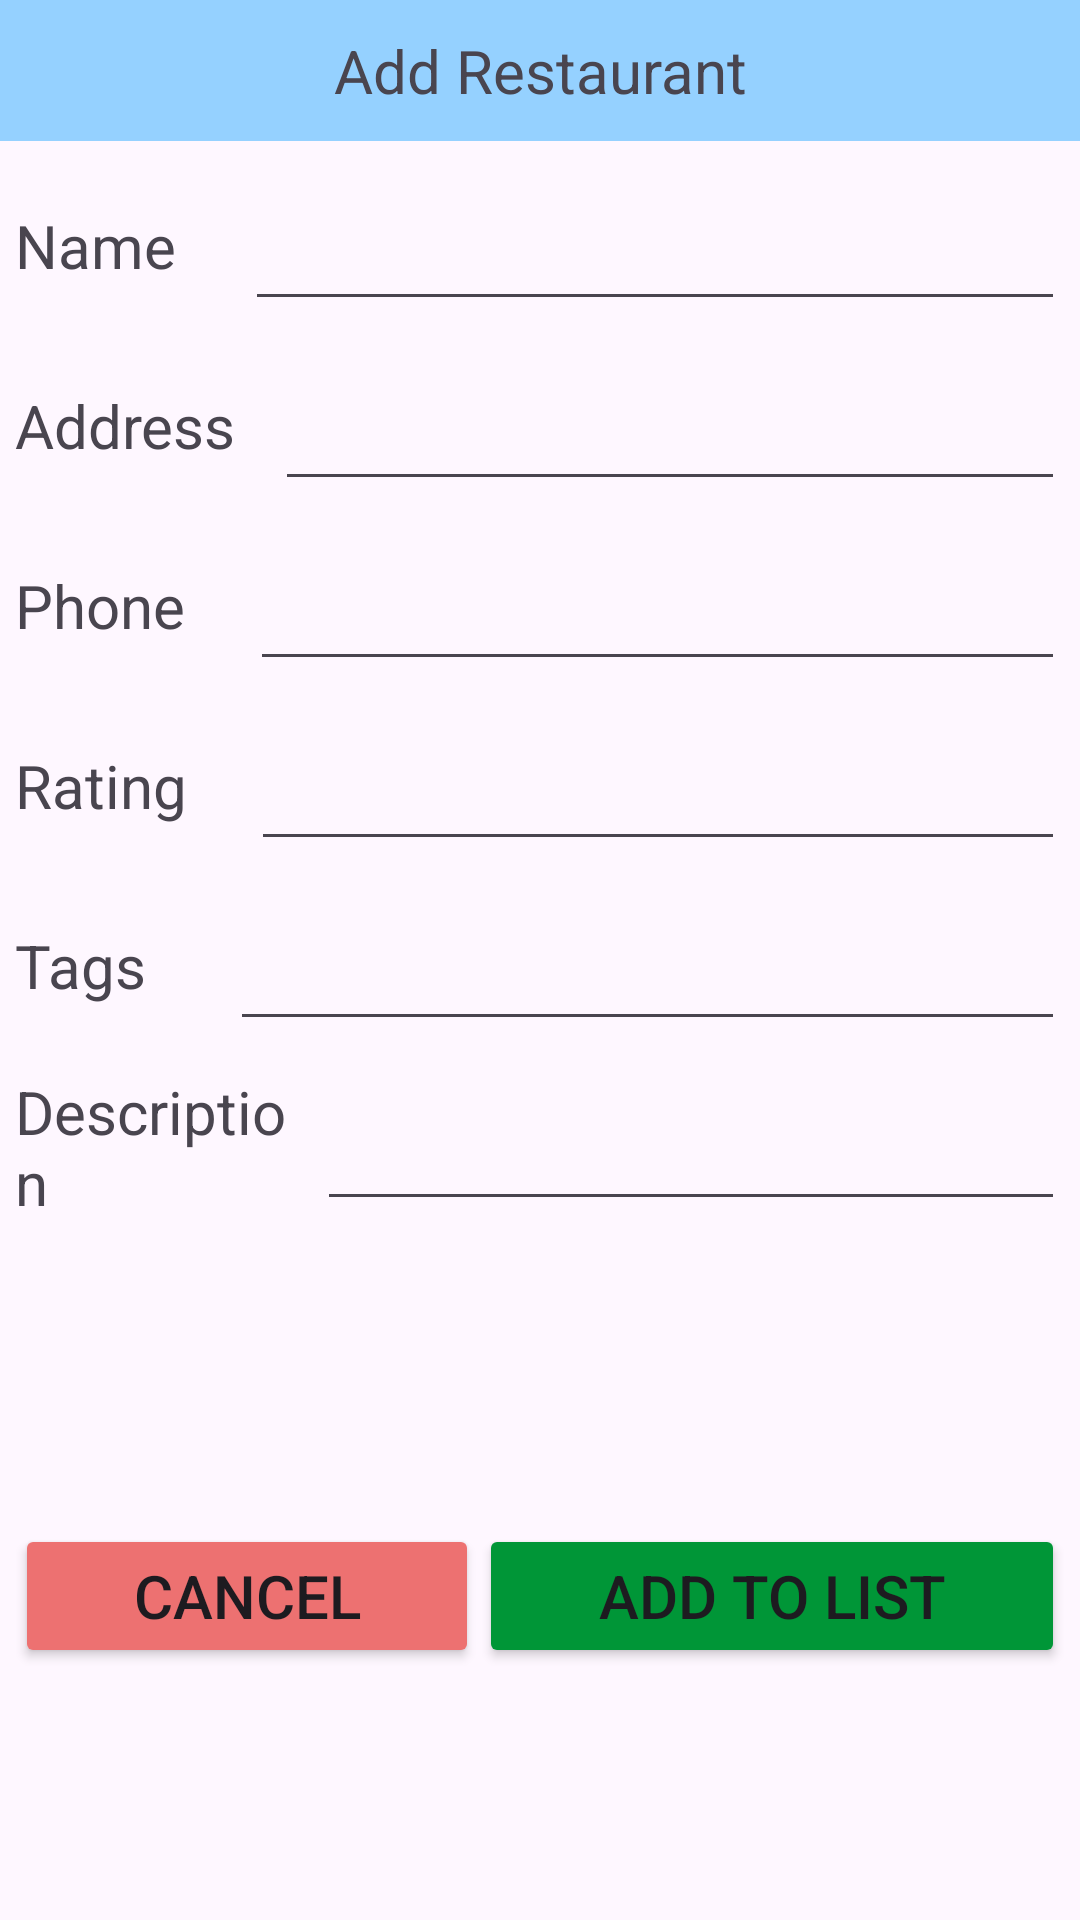

The Android layout XML behind this screen, and the referenced resources:
<!-- AndroidManifest.xml: application theme Theme.COMP3074Project -->
<!-- res/layout/activity_add_restaurant.xml -->
<?xml version="1.0" encoding="utf-8"?>
<LinearLayout xmlns:android="http://schemas.android.com/apk/res/android"
    xmlns:app="http://schemas.android.com/apk/res-auto"
    xmlns:tools="http://schemas.android.com/tools"
    android:id="@+id/addRestaurant"
    android:orientation="vertical"
    android:layout_width="match_parent"
    android:layout_height="match_parent">


    <LinearLayout
        android:background="#95D1FF"
        android:orientation="horizontal"
        android:padding="10dp"
        android:layout_width="match_parent"
        android:layout_height="wrap_content">
        <TextView
            android:text="Add Restaurant"
            android:textSize="20sp"
            android:layout_width="0dp"
            android:layout_height="match_parent"
            android:layout_weight="20"
            android:gravity="center"/>
    </LinearLayout>

    <LinearLayout
        android:layout_width="match_parent"
        android:layout_height="50dp"
        android:layout_marginTop="10dp"
        android:paddingHorizontal="5dp">
        <TextView
            android:text="Name"
            android:labelFor="@id/etInputName"
            android:layout_width="wrap_content"
            android:layout_height="wrap_content"
            android:layout_weight="1"
            android:layout_gravity="center_vertical"
            android:textSize="20sp"
            />
        <EditText
            android:id="@+id/etInputName"
            android:layout_width="250dp"
            android:layout_height="match_parent"
            android:layout_weight="1"/>
    </LinearLayout>

    <LinearLayout
        android:layout_width="match_parent"
        android:layout_height="50dp"
        android:layout_marginTop="10dp"
        android:paddingHorizontal="5dp">
        <TextView
            android:text="Address"
            android:labelFor="@id/etInputAddress"
            android:layout_width="wrap_content"
            android:layout_height="wrap_content"
            android:layout_weight="1"
            android:layout_gravity="center_vertical"
            android:textSize="20sp"
            />
        <EditText
            android:id="@+id/etInputAddress"
            android:layout_width="250dp"
            android:layout_height="match_parent"
            android:layout_weight="1"/>
    </LinearLayout>

    <LinearLayout
        android:layout_width="match_parent"
        android:layout_height="50dp"
        android:layout_marginTop="10dp"
        android:paddingHorizontal="5dp">
        <TextView
            android:text="Phone"
            android:labelFor="@id/etInputPhone"
            android:layout_width="wrap_content"
            android:layout_height="wrap_content"
            android:layout_weight="1"
            android:layout_gravity="center_vertical"
            android:textSize="20sp"
            />
        <EditText
            android:id="@+id/etInputPhone"
            android:layout_width="250dp"
            android:layout_height="match_parent"
            android:layout_weight="1"/>
    </LinearLayout>

    <LinearLayout
        android:layout_width="match_parent"
        android:layout_height="50dp"
        android:layout_marginTop="10dp"
        android:paddingHorizontal="5dp">
        <TextView
            android:text="Rating"
            android:labelFor="@id/etInputRating"
            android:layout_width="wrap_content"
            android:layout_height="wrap_content"
            android:layout_weight="1"
            android:layout_gravity="center_vertical"
            android:textSize="20sp"
            />
        <EditText
            android:id="@+id/etInputRating"
            android:layout_width="250dp"
            android:layout_height="match_parent"
            android:layout_weight="1"/>
    </LinearLayout>

    <LinearLayout
        android:layout_width="match_parent"
        android:layout_height="50dp"
        android:layout_marginTop="10dp"
        android:paddingHorizontal="5dp">
        <TextView
            android:text="Tags"
            android:labelFor="@id/etInputTags"
            android:layout_width="wrap_content"
            android:layout_height="wrap_content"
            android:layout_weight="1"
            android:layout_gravity="center_vertical"
            android:textSize="20sp"
            />
        <EditText
            android:id="@+id/etInputTags"
            android:layout_width="250dp"
            android:layout_height="match_parent"
            android:layout_weight="1"/>
    </LinearLayout>

    <LinearLayout
        android:layout_width="match_parent"
        android:layout_height="50dp"
        android:layout_marginTop="10dp"
        android:paddingHorizontal="5dp">
        <TextView
            android:text="Description"
            android:labelFor="@id/etInputDesc"
            android:layout_width="wrap_content"
            android:layout_height="wrap_content"
            android:layout_weight="1"
            android:layout_gravity="center_vertical"
            android:textSize="20sp"
            />
        <EditText
            android:id="@+id/etInputDesc"
            android:layout_width="250dp"
            android:layout_height="match_parent"
            android:layout_weight="1"/>
    </LinearLayout>

    <LinearLayout
        android:layout_width="match_parent"
        android:layout_height="50dp"
        android:layout_marginTop="100dp"
        android:paddingHorizontal="5dp">
        <Button
            android:backgroundTint="#ED7171"
            android:id="@+id/btnCancelAdd"
            android:text="Cancel"
            android:textSize="20sp"

            android:gravity="center"
            android:layout_width="wrap_content"
            android:layout_height="wrap_content"
            android:layout_gravity="center"
            android:layout_weight="1"/>

        <Button
            android:backgroundTint="#009637"
            android:id="@+id/btnAddToList"
            android:text="Add To List"
            android:textSize="20sp"

            android:gravity="center"
            android:layout_width="wrap_content"
            android:layout_height="wrap_content"
            android:layout_gravity="center"
            android:layout_weight="1"/>
    </LinearLayout>

</LinearLayout>
<!-- resources referenced by this layout -->
<resources>
  <style name="Theme.COMP3074Project" parent="Base.Theme.COMP3074Project" />
  <style name="Base.Theme.COMP3074Project" parent="Theme.Material3.DayNight.NoActionBar">
          
          
      </style>
</resources>
